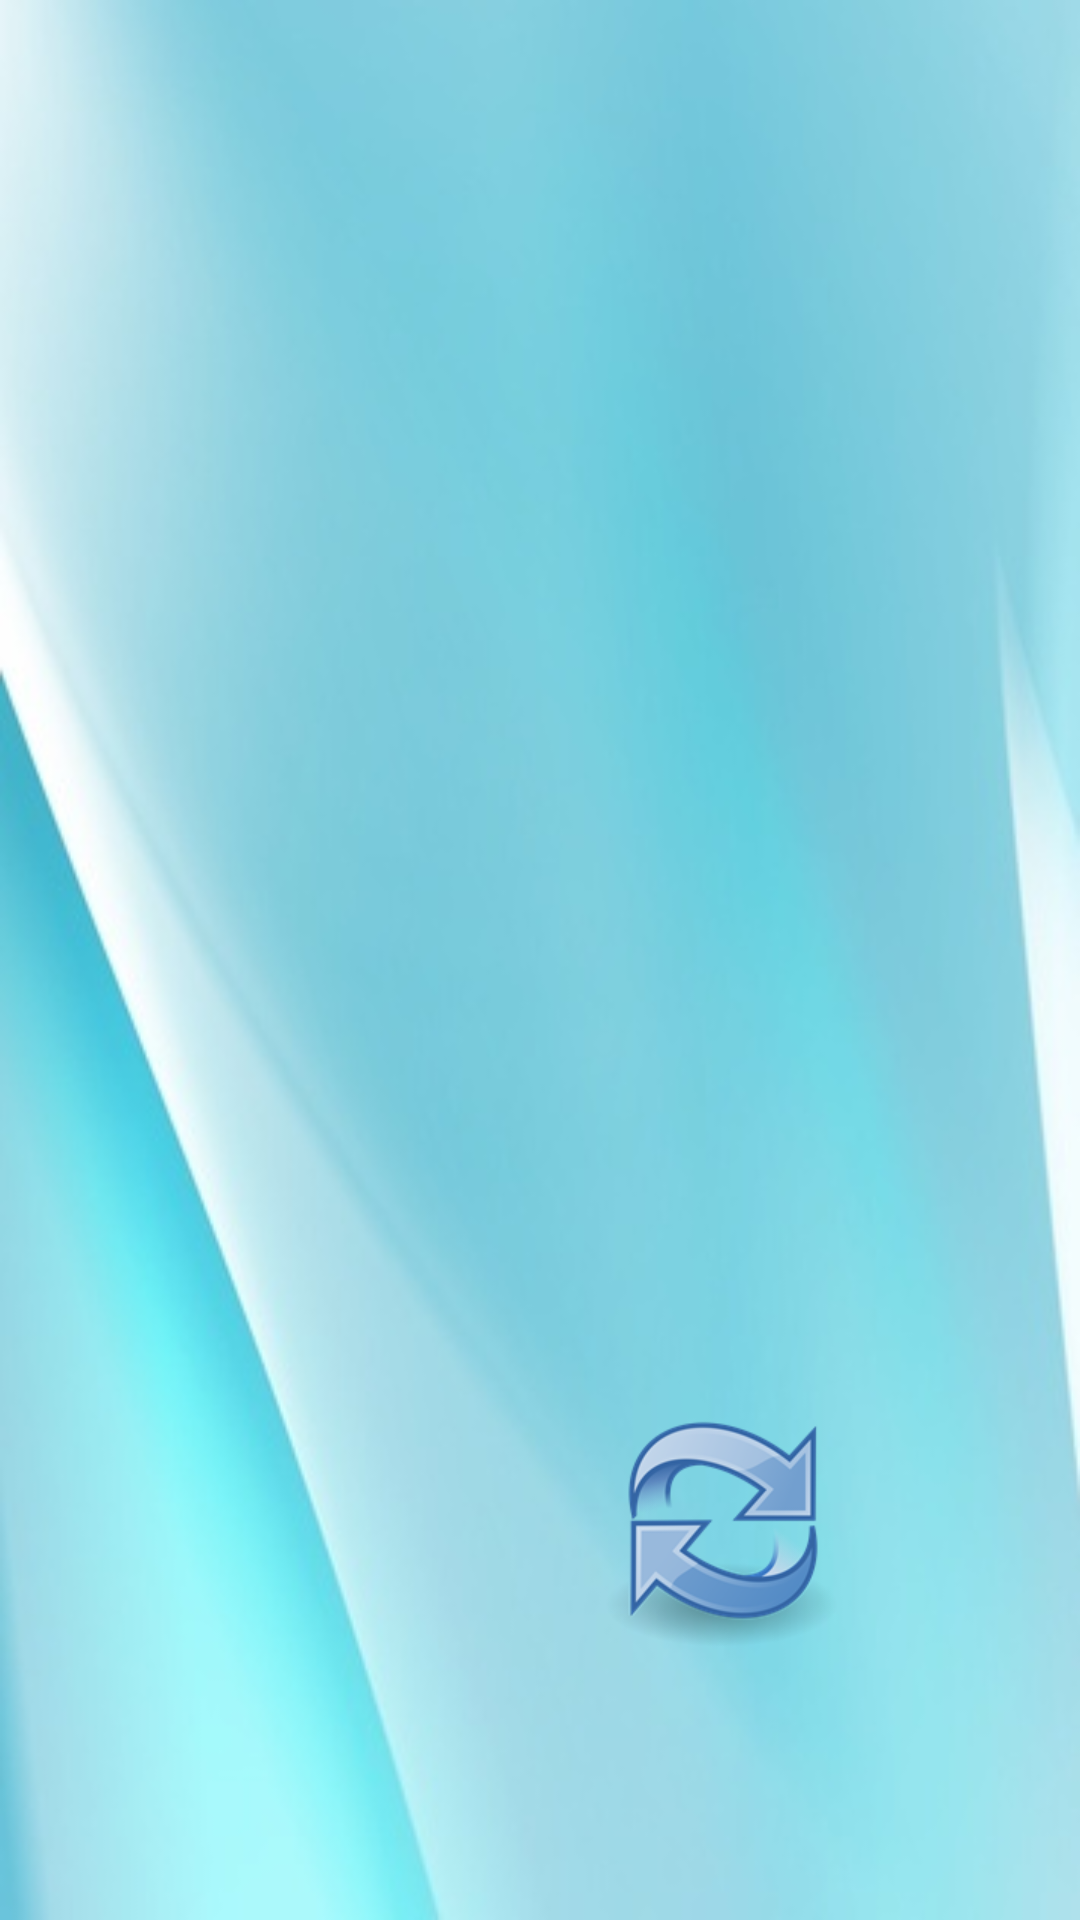

This screen was rendered from an Android layout file. Write that file and the resources it references.
<!-- AndroidManifest.xml: application theme AppTheme -->
<!-- res/layout/activity_tic_tac_two_player.xml -->
<?xml version="1.0" encoding="utf-8"?>
<LinearLayout xmlns:android="http://schemas.android.com/apk/res/android"
    xmlns:tools="http://schemas.android.com/tools"
    android:layout_width="match_parent"
    android:layout_height="match_parent"
    android:background="@drawable/blue_back"
    android:orientation="vertical"
    tools:context="com.example.example.tictactoe.TicTacTwoPlayer">

    <FrameLayout
        android:layout_width="wrap_content"
        android:layout_height="wrap_content"
        android:layout_gravity="center"
        android:layout_marginTop="75dp"
        >

        <ImageView
            android:src="@drawable/board_tictactoe"
            android:scaleType="fitCenter"
            android:layout_height="wrap_content"
            android:layout_width="wrap_content"
            android:layout_gravity="center"/>

        <TableLayout
            android:layout_height="wrap_content"
            android:layout_width="wrap_content"
            android:layout_gravity="center"
            >

            <TableRow
                android:layout_height="match_parent"
                android:layout_width="match_parent"
                >

                <ImageView
                    android:id="@+id/imgCelda00"
                    android:onClick="cCelda00"
                    android:scaleType="fitCenter"
                    android:layout_height="70dp"
                    android:layout_width="80dp"
                    android:layout_marginRight="20dp"
                    />

                <ImageView
                    android:id="@+id/imgCelda01"
                    android:onClick="cCelda01"
                    android:scaleType="fitCenter"
                    android:layout_height="70dp"
                    android:layout_width="80dp"
                    />

                <ImageView
                    android:id="@+id/imgCelda02"
                    android:onClick="cCelda02"
                    android:scaleType="fitCenter"
                    android:layout_height="70dp"
                    android:layout_width="80dp"
                    android:layout_marginLeft="20dp"
                    />

            </TableRow>

            <TableRow
                android:layout_height="match_parent"
                android:layout_width="match_parent"
                >

                <ImageView
                    android:id="@+id/imgCelda10"
                    android:onClick="cCelda10"
                    android:scaleType="fitCenter"
                    android:layout_height="70dp"
                    android:layout_width="80dp"
                    android:layout_marginRight="20dp"
                    android:layout_marginBottom="35dp"
                    android:layout_marginTop="30dp"
                    />

                <ImageView
                    android:id="@+id/imgCelda11"
                    android:onClick="cCelda11"
                    android:scaleType="fitCenter"
                    android:layout_height="70dp"
                    android:layout_width="80dp"
                    android:layout_marginBottom="35dp"
                    android:layout_marginTop="30dp"
                    />

                <ImageView
                    android:id="@+id/imgCelda12"
                    android:onClick="cCelda12"
                    android:scaleType="fitCenter"
                    android:layout_height="70dp"
                    android:layout_width="80dp"
                    android:layout_marginLeft="20dp"
                    android:layout_marginBottom="35dp"
                    android:layout_marginTop="30dp"
                    />

            </TableRow>

            <TableRow
                android:layout_height="match_parent"
                android:layout_width="match_parent"
                >

                <ImageView
                    android:id="@+id/imgCelda20"
                    android:onClick="cCelda20"
                    android:scaleType="fitCenter"
                    android:layout_height="70dp"
                    android:layout_width="80dp"
                    android:layout_marginRight="20dp"
                    />

                <ImageView
                    android:id="@+id/imgCelda21"
                    android:onClick="cCelda21"
                    android:scaleType="fitCenter"
                    android:layout_height="70dp"
                    android:layout_width="80dp"
                    />

                <ImageView
                    android:id="@+id/imgCelda22"
                    android:onClick="cCelda22"
                    android:scaleType="fitCenter"
                    android:layout_height="70dp"
                    android:layout_width="80dp"
                    android:layout_marginLeft="20dp"
                    />

            </TableRow>
        </TableLayout>
    </FrameLayout>

    <LinearLayout
        android:layout_width="match_parent"
        android:layout_height="match_parent"
        android:orientation="horizontal"
        android:layout_marginTop="40dp"
        android:layout_marginBottom="10dp"
        android:gravity="center"
        >

        <ImageView
            android:layout_width="80dp"
            android:layout_height="80dp"
            android:src="@drawable/exitbuttom"
            android:onClick="cExit"
            android:layout_marginLeft="20dp"
            android:layout_marginRight="20dp"/>

        <ImageView
            android:layout_width="80dp"
            android:layout_height="80dp"
            android:onClick="cReset"
            android:src="@drawable/refresh"/>


    </LinearLayout>

</LinearLayout>
<!-- resources referenced by this layout -->
<resources>
  <!-- drawable blue_back: jpg bitmap (drawable, 21762 bytes) -->
  <!-- drawable refresh: png bitmap (drawable, 23434 bytes) -->
  <style name="AppTheme" parent="Theme.AppCompat.Light.DarkActionBar">
          
          <item name="colorPrimary">@color/colorPrimary</item>
          <item name="colorPrimaryDark">@color/colorPrimaryDark</item>
          <item name="colorAccent">@color/colorAccent</item>
      </style>
  <!-- not gathered from this repository: default colours our renderer supplied (Android Studio template values) -->
  <color name="colorPrimary">#FF6200EE</color>
  <color name="colorPrimaryDark">#FF3700B3</color>
  <color name="colorAccent">#FF03DAC5</color>
</resources>
